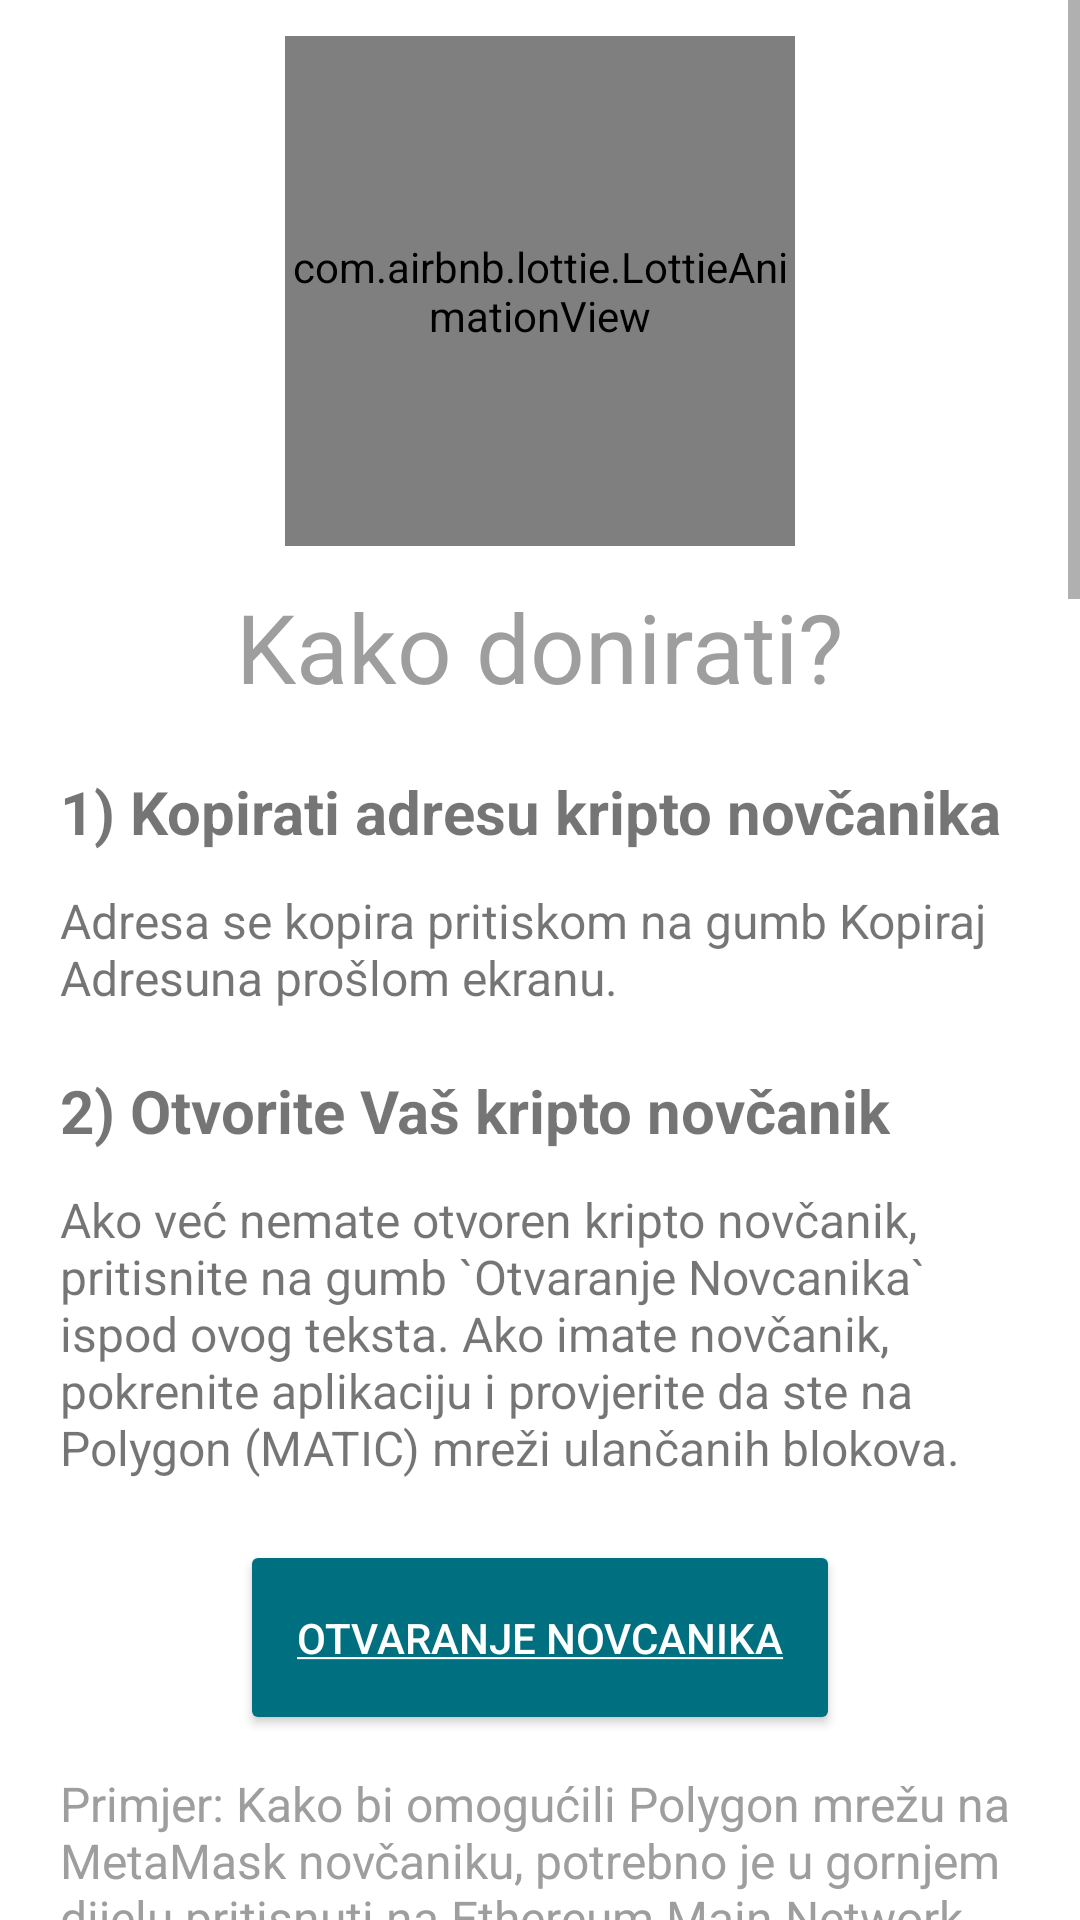

Reconstruct the res/layout file that produces this screen, plus the resources it refers to.
<!-- AndroidManifest.xml: application theme Theme.MaterialComponents.Light.DarkActionBar -->
<!-- res/layout/activity_donate.xml -->
<?xml version="1.0" encoding="utf-8"?>
<ScrollView xmlns:android="http://schemas.android.com/apk/res/android"
    xmlns:app="http://schemas.android.com/apk/res-auto"
    xmlns:tools="http://schemas.android.com/tools"
    android:layout_width="match_parent"
    android:layout_height="match_parent"
    tools:context=".view.DonateActivity">

    <androidx.constraintlayout.widget.ConstraintLayout
        android:layout_width="match_parent"
        android:layout_height="wrap_content"
        android:backgroundTint="@color/white">
        <com.airbnb.lottie.LottieAnimationView
            android:id="@+id/imgDonation"
            app:layout_constraintTop_toTopOf="parent"
            app:layout_constraintStart_toStartOf="parent"
            app:layout_constraintEnd_toEndOf="parent"
            android:layout_marginTop="@dimen/margin_normal"
            android:layout_width="170dp"
            android:layout_height="170dp"
            app:lottie_fileName="donation.json"
            app:lottie_autoPlay="true"
            app:lottie_loop="true"/>
        <TextView
            android:id="@+id/lblDonateHeading"
            android:layout_width="wrap_content"
            android:layout_height="wrap_content"
            android:text="@string/txt_donation_header"
            app:layout_constraintTop_toBottomOf="@+id/imgDonation"
            app:layout_constraintStart_toStartOf="parent"
            app:layout_constraintEnd_toEndOf="parent"
            android:layout_marginTop="@dimen/margin_normal"
            android:textSize="@dimen/text_xlarge"
            android:textColor="@color/gray"
            />
        <TextView
            android:id="@+id/lblDonateStepOne"
            android:layout_width="wrap_content"
            android:layout_height="wrap_content"
            app:layout_constraintTop_toBottomOf="@+id/lblDonateHeading"
            app:layout_constraintStart_toStartOf="parent"
            android:layout_marginLeft="@dimen/margin_large"
            android:layout_marginTop="@dimen/margin_large"
            android:text="@string/txt_donation_step_one"
            android:textSize="@dimen/text_medium"
            android:textStyle="bold"
            />
        <TextView
            android:id="@+id/lblDonateStepOneDescription"
            android:layout_width="wrap_content"
            android:layout_height="wrap_content"
            app:layout_constraintTop_toBottomOf="@+id/lblDonateStepOne"
            app:layout_constraintStart_toStartOf="parent"
            app:layout_constraintEnd_toEndOf="parent"
            android:layout_marginHorizontal="@dimen/margin_large"
            android:paddingHorizontal="@dimen/margin_large"
            android:layout_marginTop="@dimen/margin_normal"
            android:text="@string/txt_donation_step_one_details"
            android:textSize="@dimen/text_description"
            />
        <TextView
            android:id="@+id/lblDonateStepTwo"
            android:layout_width="wrap_content"
            android:layout_height="wrap_content"
            app:layout_constraintTop_toBottomOf="@+id/lblDonateStepOneDescription"
            app:layout_constraintStart_toStartOf="parent"
            android:layout_marginLeft="@dimen/margin_large"
            android:layout_marginTop="@dimen/margin_large"
            android:text="@string/txt_donation_step_two"
            android:textSize="@dimen/text_medium"
            android:textStyle="bold"
            />
        <TextView
            android:id="@+id/lblDonateStepTwoDescription"
            android:layout_width="wrap_content"
            android:layout_height="wrap_content"
            app:layout_constraintTop_toBottomOf="@+id/lblDonateStepTwo"
            app:layout_constraintStart_toStartOf="parent"
            app:layout_constraintEnd_toEndOf="parent"
            android:layout_marginHorizontal="@dimen/margin_large"
            android:paddingHorizontal="@dimen/margin_large"
            android:layout_marginTop="@dimen/margin_normal"
            android:text="@string/txt_donation_step_two_details"
            android:textSize="@dimen/text_description"
            />
        <Button
            android:id="@+id/btnInfo"
            android:layout_width="200dp"
            android:layout_height="65dp"
            android:backgroundTint="@color/dark_blue"
            android:text="@string/btn_info_wallet"
            android:textColor="@color/white"
            app:layout_constraintTop_toBottomOf="@id/lblDonateStepTwoDescription"
            android:layout_marginTop="@dimen/margin_large"
            app:layout_constraintEnd_toEndOf="parent"
            app:layout_constraintStart_toStartOf="parent"
            android:visibility="visible"/>
        <TextView
            android:id="@+id/lblDonateStepTwoNote"
            android:layout_width="wrap_content"
            android:layout_height="wrap_content"
            app:layout_constraintTop_toBottomOf="@+id/btnInfo"
            app:layout_constraintStart_toStartOf="parent"
            app:layout_constraintEnd_toEndOf="parent"
            android:textColor="@color/gray"
            android:layout_marginHorizontal="@dimen/margin_large"
            android:paddingHorizontal="@dimen/margin_large"
            android:layout_marginTop="@dimen/margin_normal"
            android:text="@string/txt_donation_step_two_note"
            android:textSize="@dimen/text_description"
            />
        <ImageView
            android:id="@+id/imgMetamask"
            android:layout_width="wrap_content"
            android:layout_height="800dp"
            android:paddingHorizontal="@dimen/margin_normal"
            app:layout_constraintTop_toBottomOf="@id/lblDonateStepTwoNote"
            app:layout_constraintStart_toStartOf="parent"
            app:layout_constraintEnd_toEndOf="parent"
            android:src="@drawable/metamask"/>
        <TextView
            android:id="@+id/lblDonateStepThree"
            android:layout_width="wrap_content"
            android:layout_height="wrap_content"
            app:layout_constraintTop_toBottomOf="@+id/imgMetamask"
            app:layout_constraintStart_toStartOf="parent"
            android:layout_marginLeft="@dimen/margin_large"
            android:layout_marginTop="@dimen/margin_large"
            android:text="@string/txt_donation_step_three"
            android:textSize="@dimen/text_medium"
            android:textStyle="bold"
            />
        <TextView
            android:id="@+id/lblDonateStepThreeDescription"
            android:layout_width="wrap_content"
            android:layout_height="wrap_content"
            app:layout_constraintTop_toBottomOf="@+id/lblDonateStepThree"
            app:layout_constraintStart_toStartOf="parent"
            app:layout_constraintEnd_toEndOf="parent"
            android:layout_marginHorizontal="@dimen/margin_large"
            android:paddingHorizontal="@dimen/margin_large"
            android:layout_marginTop="@dimen/margin_normal"
            android:text="@string/txt_donation_step_three_details"
            android:textSize="@dimen/text_description"
            />
        <TextView
            android:id="@+id/lblDonateEndHeading"
            android:layout_width="wrap_content"
            android:layout_height="wrap_content"
            app:layout_constraintTop_toBottomOf="@+id/lblDonateStepThreeDescription"
            app:layout_constraintStart_toStartOf="parent"
            app:layout_constraintEnd_toEndOf="parent"
            android:layout_marginTop="@dimen/margin_large"
            android:text="@string/txt_donation_end_heading"
            android:textSize="@dimen/text_large"
            android:textStyle="bold"
            android:textColor="@color/gray"
            />
        <TextView
            android:id="@+id/lblDonateEndDescription"
            android:layout_width="wrap_content"
            android:layout_height="wrap_content"
            app:layout_constraintTop_toBottomOf="@+id/lblDonateEndHeading"
            app:layout_constraintStart_toStartOf="parent"
            app:layout_constraintEnd_toEndOf="parent"
            android:layout_marginHorizontal="@dimen/margin_large"
            android:paddingBottom="@dimen/margin_large"
            android:paddingHorizontal="@dimen/margin_large"
            android:layout_marginTop="@dimen/margin_normal"
            android:text="@string/txt_donation_end_description"
            android:textSize="@dimen/text_description"
            />
        <com.airbnb.lottie.LottieAnimationView
            android:id="@+id/imgGift"
            app:layout_constraintTop_toBottomOf="@+id/lblDonateEndDescription"
            app:layout_constraintStart_toStartOf="parent"
            app:layout_constraintEnd_toEndOf="parent"
            android:layout_marginTop="@dimen/margin_normal"
            android:layout_width="250dp"
            android:layout_height="250dp"
            app:lottie_fileName="giftbox.json"
            app:lottie_autoPlay="true"
            app:lottie_loop="true"/>



    </androidx.constraintlayout.widget.ConstraintLayout>
</ScrollView>
<!-- resources referenced by this layout -->
<resources>
  <color name="dark_blue">#007081</color>
  <color name="gray">#9E9E9E</color>
  <color name="white">#FFFFFFFF</color>
  <dimen name="margin_large">20dp</dimen>
  <dimen name="margin_normal">12dp</dimen>
  <dimen name="text_description">16sp</dimen>
  <dimen name="text_large">24sp</dimen>
  <dimen name="text_medium">20sp</dimen>
  <dimen name="text_xlarge">32sp</dimen>
  <!-- drawable metamask: jpg bitmap (drawable, 167138 bytes) -->
  <string name="btn_info_wallet"><u>Otvaranje Novcanika</u></string>
  <string name="txt_donation_end_description">Uspješno ste donirali udruzi po želji. Transakcija će biti vidljiva na Vašem profilu i lancu ulančanih blokova kroz nekoliko minuta.</string>
  <string name="txt_donation_end_heading">Čestitamo!</string>
  <string name="txt_donation_header">Kako donirati?</string>
  <string name="txt_donation_step_one">1) Kopirati adresu kripto novčanika</string>
  <string name="txt_donation_step_one_details">Adresa se kopira pritiskom na gumb "Kopiraj Adresu" na prošlom ekranu.</string>
  <string name="txt_donation_step_three">3) Zaljepiti adresu udruge</string>
  <string name="txt_donation_step_three_details">Adresu koju ste prethodno kopirali je potrebno zaljepiti u primatelja i unijeti iznos koji donirate. Potvrdite transakciju i kriptovalute će biti donirane.</string>
  <string name="txt_donation_step_two">2) Otvorite Vaš kripto novčanik</string>
  <string name="txt_donation_step_two_details">Ako već nemate otvoren kripto novčanik, pritisnite na gumb `Otvaranje Novcanika` ispod ovog teksta. Ako imate novčanik, pokrenite aplikaciju i provjerite da ste na Polygon (MATIC) mreži ulančanih blokova.</string>
  <string name="txt_donation_step_two_note">Primjer: Kako bi omogućili Polygon mrežu na MetaMask novčaniku, potrebno je u gornjem dijelu pritisnuti na "Ethereum Main Network", zatim "Add a network" i konačno dodati Polygon Mainnet.</string>
</resources>
